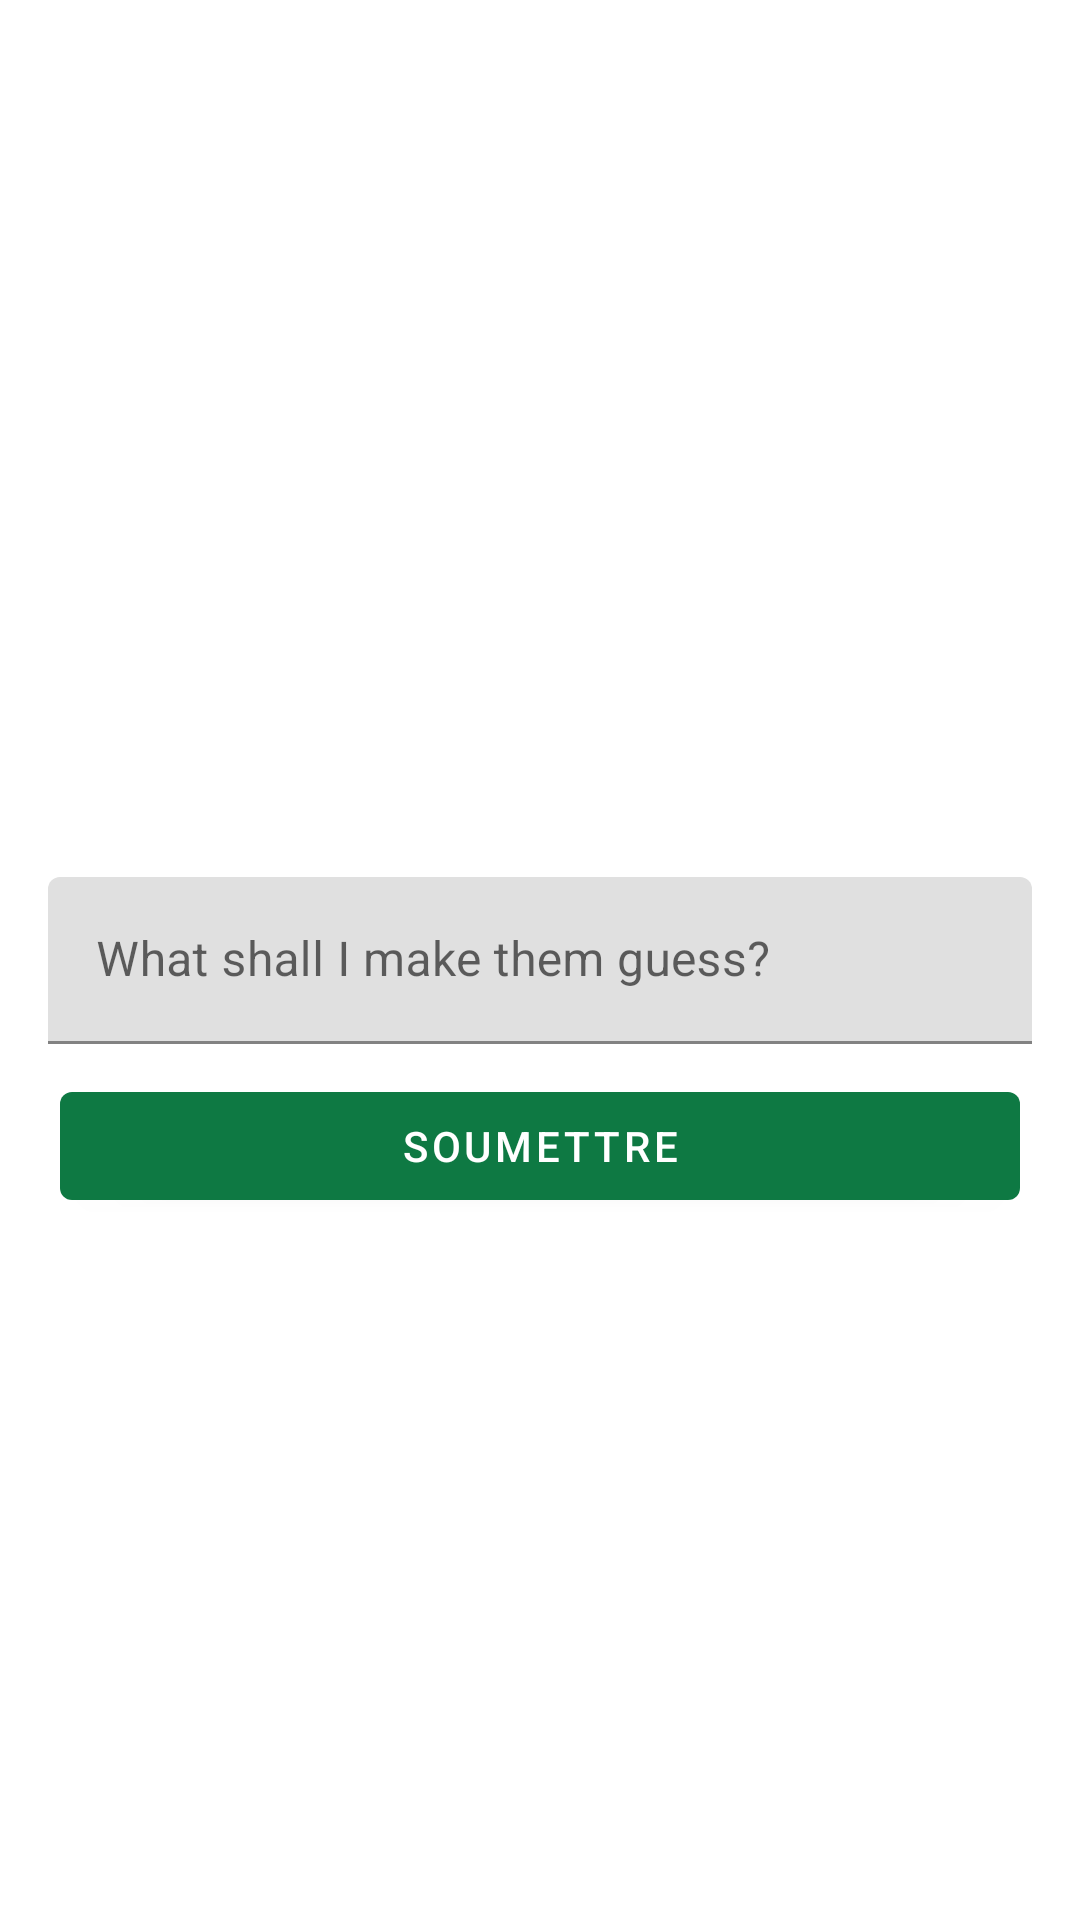

This screen was rendered from an Android layout file. Write that file and the resources it references.
<!-- AndroidManifest.xml: application theme Theme.GarthicPhone -->
<!-- res/layout/activity_game_start_session.xml -->
<?xml version="1.0" encoding="utf-8"?>
<androidx.constraintlayout.widget.ConstraintLayout xmlns:android="http://schemas.android.com/apk/res/android"
    xmlns:app="http://schemas.android.com/apk/res-auto"
    xmlns:tools="http://schemas.android.com/tools"
    android:layout_width="match_parent"
    android:layout_height="match_parent"
    tools:context=".GameStartSessionActivity">

    <com.google.android.material.textfield.TextInputLayout
        android:id="@+id/gamesessionstart_expression_player_name"
        android:layout_width="match_parent"
        android:layout_height="wrap_content"
        android:layout_marginStart="16dp"
        android:layout_marginEnd="16dp"
        android:hint="@string/what_to_draw"
        app:layout_constraintBottom_toBottomOf="parent"
        app:layout_constraintEnd_toEndOf="parent"
        app:layout_constraintStart_toStartOf="parent"
        android:inputType="text"
        android:maxLines="1"
        app:layout_constraintTop_toTopOf="parent">

        <com.google.android.material.textfield.TextInputEditText
            android:layout_width="match_parent"
            android:layout_height="wrap_content"
            android:inputType="text"
            android:maxLines="1" />
    </com.google.android.material.textfield.TextInputLayout>

    <com.google.android.material.button.MaterialButton
        android:id="@+id/gamesessionstart_button_start"
        android:layout_width="match_parent"
        android:layout_height="wrap_content"
        android:layout_marginTop="10sp"
        android:layout_marginStart="20sp"
        android:layout_marginEnd="20sp"
        android:text="Soumettre"
        app:layout_constraintTop_toBottomOf="@+id/gamesessionstart_expression_player_name" />

</androidx.constraintlayout.widget.ConstraintLayout>
<!-- resources referenced by this layout -->
<resources>
  <string name="what_to_draw">What shall I make them guess?</string>
  <style name="Theme.GarthicPhone" parent="Theme.MaterialComponents.DayNight.NoActionBar">
          
          <item name="colorPrimary">@color/primaryTwo</item>
          <item name="colorPrimaryVariant">@color/primary_dark</item>
          <item name="colorOnPrimary">@color/white</item>
          
          <item name="colorSecondary">@color/secondary</item>
          <item name="colorSecondaryVariant">@color/light_black</item>
          <item name="colorOnSecondary">@color/black</item>
          
          <item name="android:statusBarColor" tools:targetApi="l">?attr/colorPrimaryVariant</item>
          
      </style>
  <color name="primaryTwo">#0E7943</color>
  <color name="primary_dark">#38423B</color>
  <color name="white">#FFFFFFFF</color>
  <color name="secondary">#3F5E5A</color>
  <color name="light_black">#353831</color>
  <color name="black">#2D2D2A</color>
</resources>
